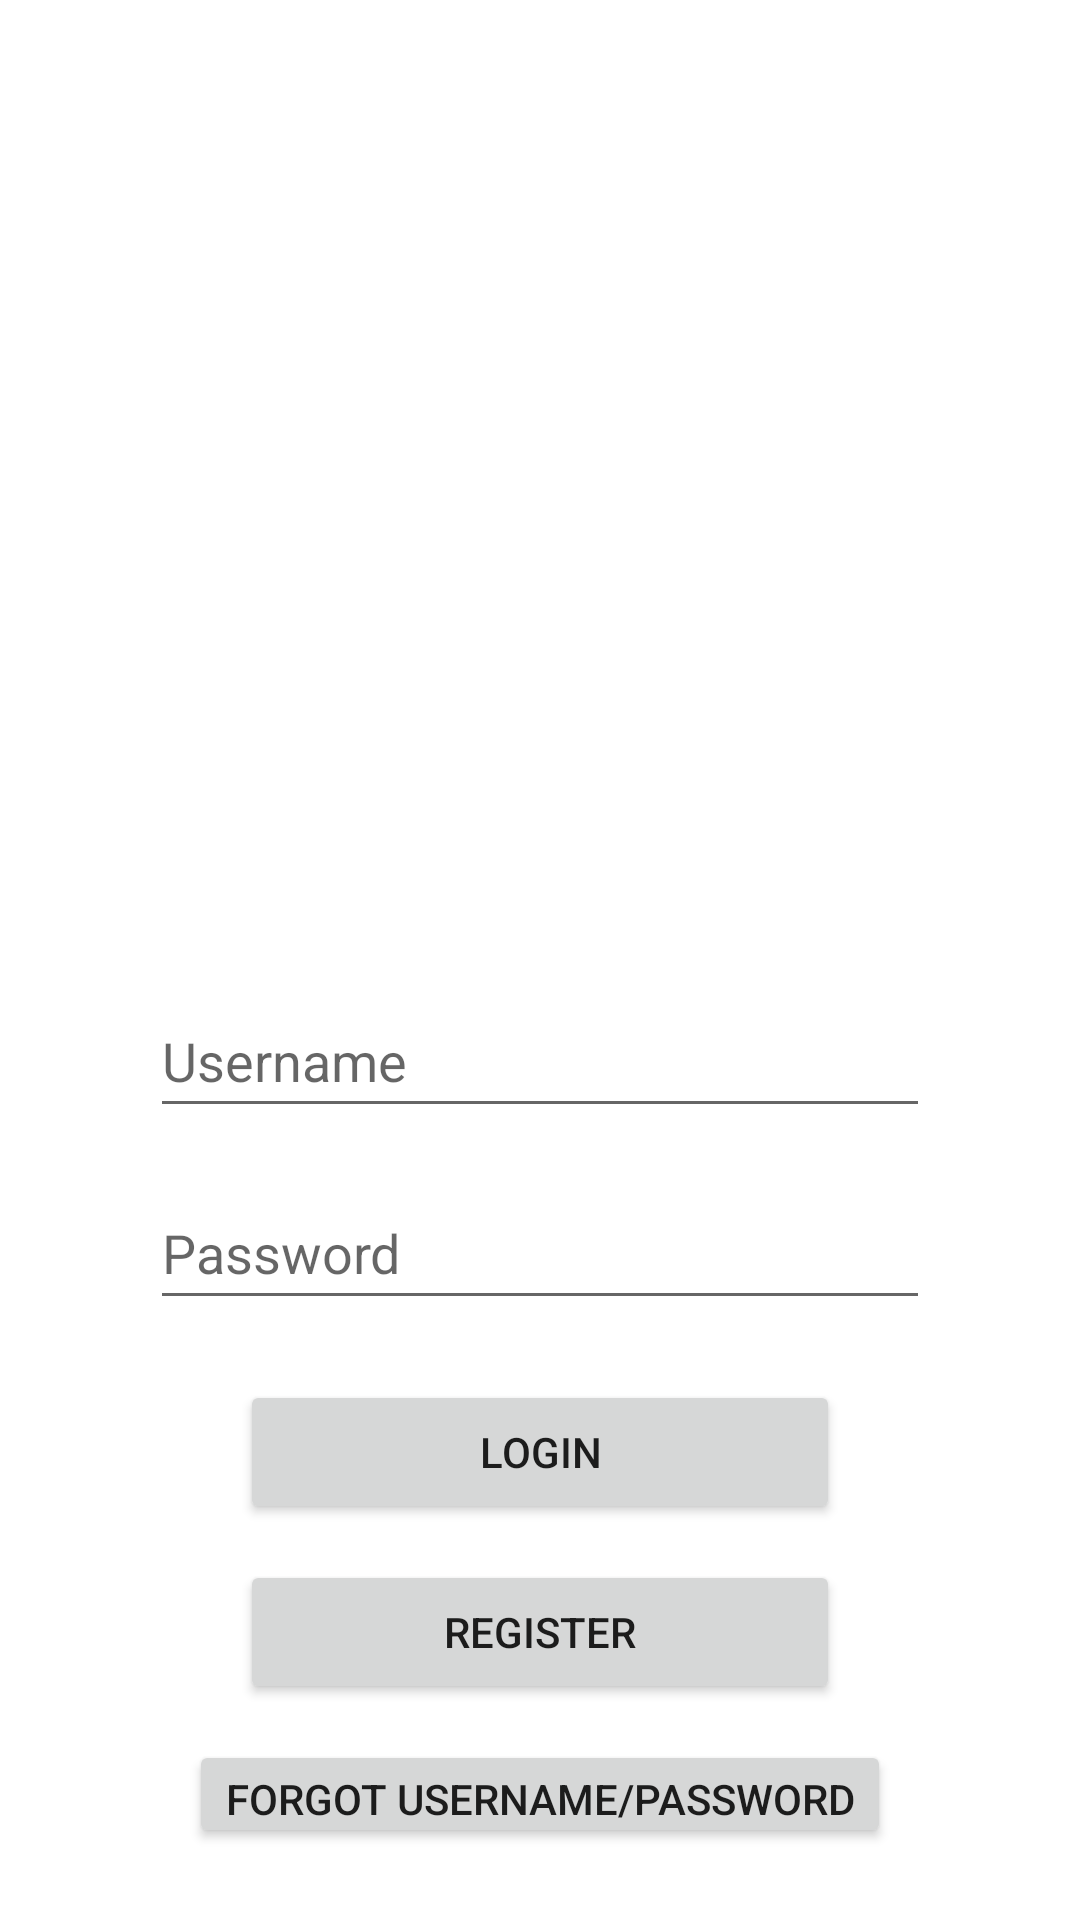

This screen was rendered from an Android layout file. Write that file and the resources it references.
<!-- AndroidManifest.xml: application theme Theme.PersonalTutoringService -->
<!-- res/layout/activity_main.xml -->
<?xml version="1.0" encoding="utf-8"?>
<LinearLayout xmlns:android="http://schemas.android.com/apk/res/android"
    android:layout_width="match_parent"
    android:layout_height="match_parent"
    android:orientation="vertical"
    android:padding="24dp"
    android:gravity="center">

    
    <ImageView
        android:id="@+id/logoImage"
        android:layout_width="280dp"
        android:layout_height="280dp"
        android:layout_marginBottom="24dp"
        android:src="@drawable/logo"
        android:contentDescription="App Logo"
        android:scaleType="fitCenter" />

    
    <EditText
        android:id="@+id/etEmail"
        android:layout_width="260dp"
        android:layout_height="wrap_content"
        android:minHeight="48dp"
        android:hint="@string/username_hint"
        android:inputType="text"
        android:autofillHints="username"
        android:layout_marginBottom="16dp" />

    
    <EditText
        android:id="@+id/etPassword"
        android:layout_width="260dp"
        android:layout_height="wrap_content"
        android:minHeight="48dp"
        android:hint="@string/password_hint"
        android:inputType="textPassword"
        android:autofillHints="password"
        android:layout_marginBottom="20dp" />

    
    <Button
        android:id="@+id/btnLogin"
        android:layout_width="200dp"
        android:layout_height="wrap_content"
        android:text="@string/login_button"
        android:layout_marginBottom="12dp" />

    
    <Button
        android:id="@+id/btnRegister"
        android:layout_width="200dp"
        android:layout_height="wrap_content"
        android:text="@string/register_button"
        android:layout_marginBottom="12dp" />

    
    <Button
        android:id="@+id/btnForgot"
        android:layout_width="wrap_content"
        android:layout_height="wrap_content"
        android:text="@string/forgot_button" />

</LinearLayout>
<!-- resources referenced by this layout -->
<resources>
  <!-- drawable logo: webp bitmap (mipmap-hdpi, 3744 bytes) -->
  <string name="forgot_button">Forgot Username/Password</string>
  <string name="login_button">Login</string>
  <string name="password_hint">Password</string>
  <string name="register_button">Register</string>
  <string name="username_hint">Username</string>
  <style name="Theme.PersonalTutoringService" parent="Theme.MaterialComponents.DayNight.DarkActionBar">
          
          <item name="colorPrimary">@color/purple_500</item>
          <item name="colorPrimaryVariant">@color/purple_700</item>
          <item name="colorOnPrimary">@color/white</item>
          
          <item name="colorSecondary">@color/teal_200</item>
          <item name="colorSecondaryVariant">@color/teal_700</item>
          <item name="colorOnSecondary">@color/black</item>
          
          <item name="android:statusBarColor" tools:targetApi="l">?attr/colorPrimaryVariant</item>
          
      </style>
  <color name="purple_500">#FF6200EE</color>
  <color name="purple_700">#FF3700B3</color>
  <color name="white">#FFFFFFFF</color>
  <color name="teal_200">#FF03DAC5</color>
  <color name="teal_700">#FF018786</color>
  <color name="black">#FF000000</color>
</resources>
